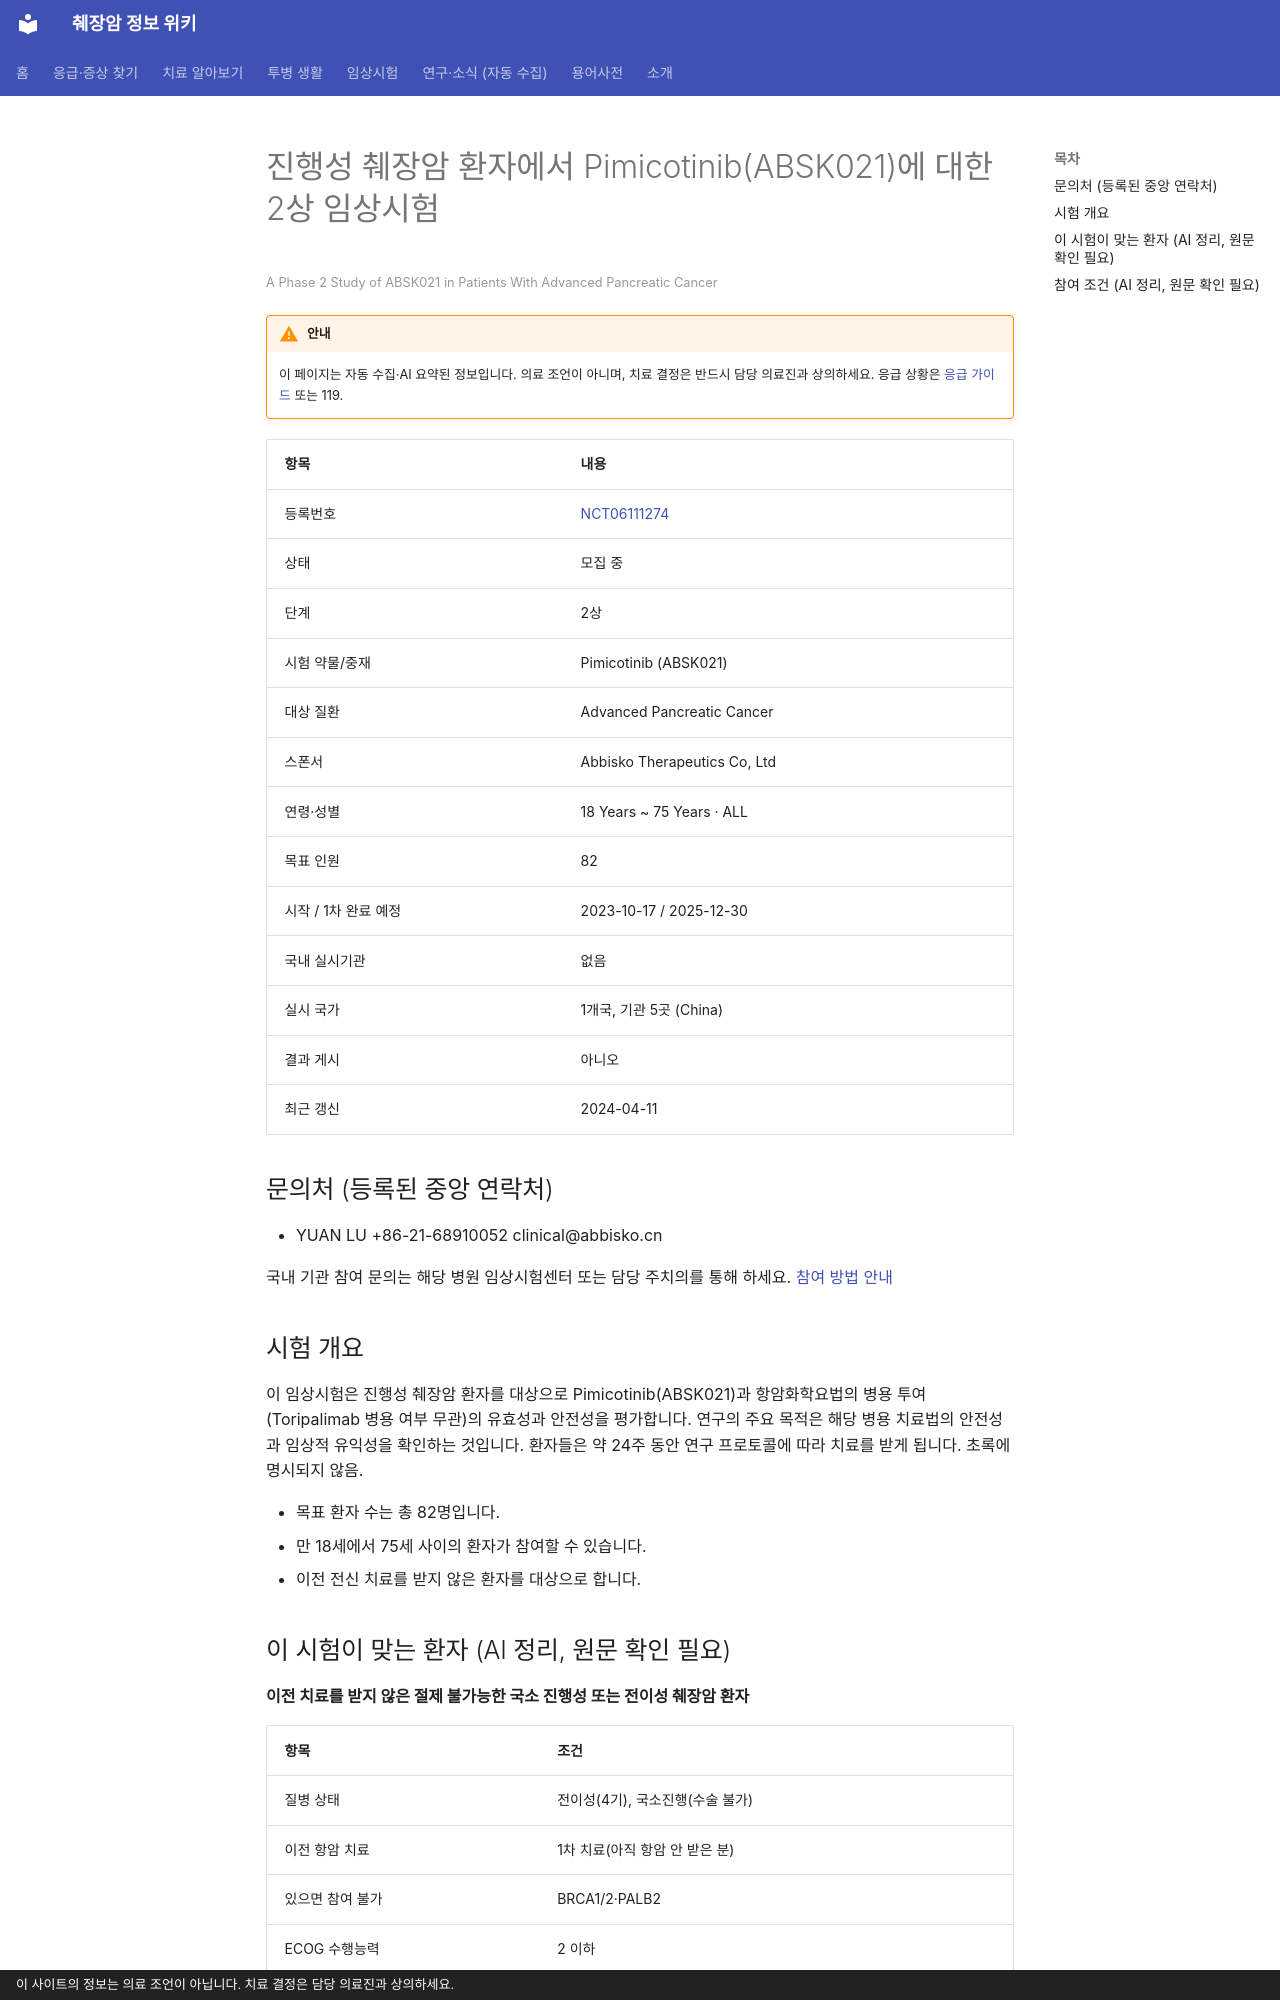

repository: hizorro88-rgb/papersearcher · page: _generated/trials/NCT06111274/index.html · generator: mkdocs · copyright: 이 사이트의 정보는 의료 조언이 아닙니다. 치료 결정은 담당 의료진과 상의하세요.

---
title: "NCT06111274 진행성 췌장암 환자에서 Pimicotinib(ABSK021)에 대한 2상 임상시험"
description: "2상 · 모집 중"
comments: true
search:
  boost: 0.4
---

# 진행성 췌장암 환자에서 Pimicotinib(ABSK021)에 대한 2상 임상시험

<small>A Phase 2 Study of ABSK021 in Patients With Advanced Pancreatic Cancer</small>

!!! warning "안내"
    이 페이지는 자동 수집·AI 요약된 정보입니다. 의료 조언이 아니며, 치료 결정은 반드시 담당 의료진과 상의하세요. 응급 상황은 [응급 가이드](../../guides/emergency/index.md) 또는 119.

| 항목 | 내용 |
|---|---|
| 등록번호 | [NCT06111274](https://clinicaltrials.gov/study/NCT06111274) |
| 상태 | 모집 중 |
| 단계 | 2상 |
| 시험 약물/중재 | Pimicotinib (ABSK021) |
| 대상 질환 | Advanced Pancreatic Cancer |
| 스폰서 | Abbisko Therapeutics Co, Ltd |
| 연령·성별 | 18 Years ~ 75 Years · ALL |
| 목표 인원 | 82 |
| 시작 / 1차 완료 예정 | 2023-10-17 / 2025-12-30 |
| 국내 실시기관 | 없음 |
| 실시 국가 | 1개국, 기관 5곳 (China) |
| 결과 게시 | 아니오 |
| 최근 갱신 | 2024-04-11 |

## 문의처 (등록된 중앙 연락처)

- YUAN LU +86-21-68910052 clinical@abbisko.cn

국내 기관 참여 문의는 해당 병원 임상시험센터 또는 담당 주치의를 통해 하세요. [참여 방법 안내](../../guides/trials/how-to-apply.md)

## 시험 개요

이 임상시험은 진행성 췌장암 환자를 대상으로 Pimicotinib(ABSK021)과 항암화학요법의 병용 투여(Toripalimab 병용 여부 무관)의 유효성과 안전성을 평가합니다. 연구의 주요 목적은 해당 병용 치료법의 안전성과 임상적 유익성을 확인하는 것입니다. 환자들은 약 24주 동안 연구 프로토콜에 따라 치료를 받게 됩니다. 초록에 명시되지 않음.

- 목표 환자 수는 총 82명입니다.
- 만 18세에서 75세 사이의 환자가 참여할 수 있습니다.
- 이전 전신 치료를 받지 않은 환자를 대상으로 합니다.

## 이 시험이 맞는 환자 (AI 정리, 원문 확인 필요)

**이전 치료를 받지 않은 절제 불가능한 국소 진행성 또는 전이성 췌장암 환자**

| 항목 | 조건 |
|---|---|
| 질병 상태 | 전이성(4기), 국소진행(수술 불가) |
| 이전 항암 치료 | 1차 치료(아직 항암 안 받은 분) |
| 있으면 참여 불가 | BRCA1/2·PALB2 |
| ECOG 수행능력 | 2 이하 |
| 측정 가능 병변 | 필요 |

주요 제외 기준: 뇌전이 · BRCA1/2 유전자 변이 · 5년 이내 다른 암 병력 · 활동성 감염 · 심장 질환

내 상황에 맞는지 한 번에 보려면 [맞춤 임상시험 찾기](../../guides/trials/finder.md).
